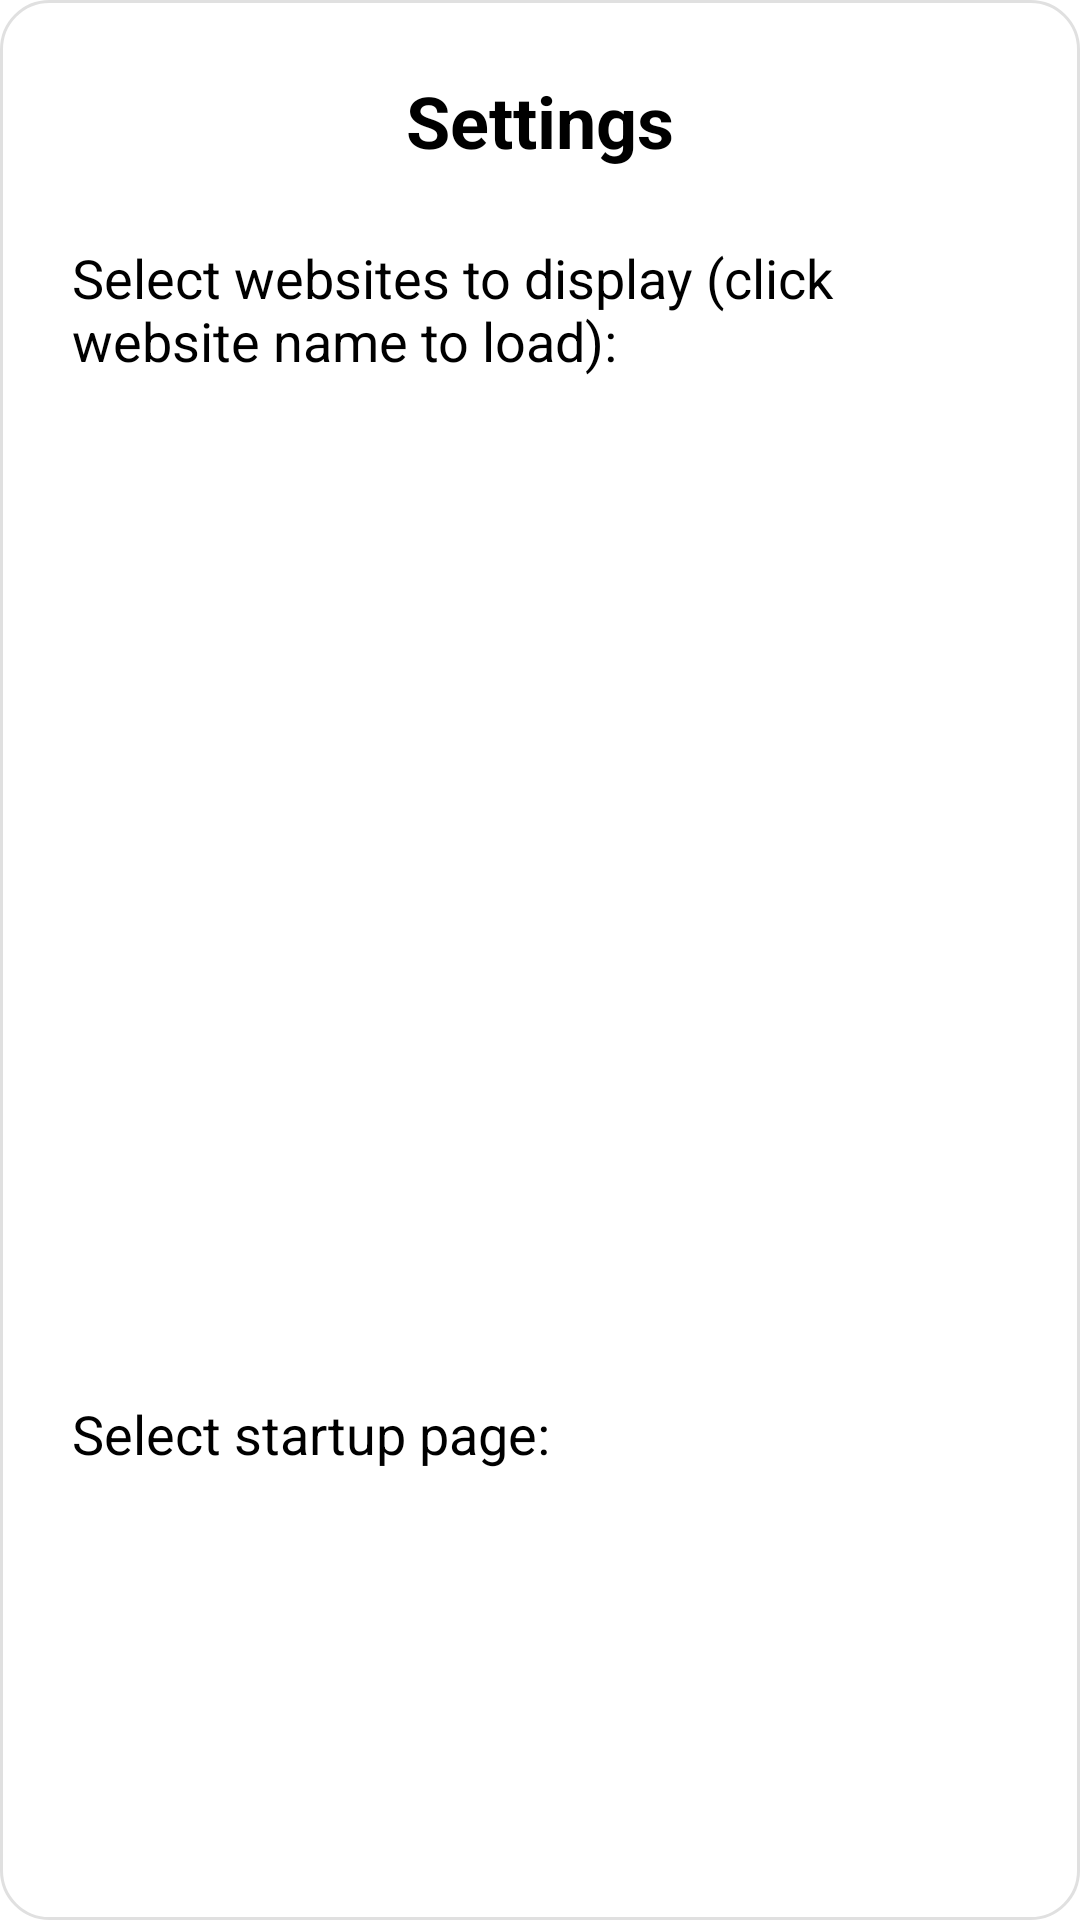

Android layout source for this screen:
<!-- AndroidManifest.xml: application theme Theme.PortalMBKTechStudio -->
<!-- res/layout/dialog_settings.xml -->
<?xml version="1.0" encoding="utf-8"?>
<LinearLayout xmlns:android="http://schemas.android.com/apk/res/android"
    android:layout_width="match_parent"
    android:layout_height="wrap_content"
    android:orientation="vertical"
    android:padding="24dp"
    android:background="@drawable/dialog_background">

    <TextView
        android:layout_width="match_parent"
        android:layout_height="wrap_content"
        android:text="@string/settings_title"
        android:textSize="24sp"
        android:textStyle="bold"
        android:textColor="@color/black"
        android:gravity="center"
        android:layout_marginBottom="24dp" />

    <TextView
        android:layout_width="match_parent"
        android:layout_height="wrap_content"
        android:text="@string/select_websites_title"
        android:textSize="18sp"
        android:textColor="@color/black"
        android:layout_marginBottom="16dp" />

    <ListView
        android:id="@+id/websiteListView"
        android:layout_width="match_parent"
        android:layout_height="300dp"
        android:background="@color/white"
        android:divider="@color/light_gray"
        android:dividerHeight="1dp" />

    <TextView
        android:layout_width="match_parent"
        android:layout_height="wrap_content"
        android:text="@string/select_startup_title"
        android:textSize="18sp"
        android:textColor="@color/black"
        android:layout_marginTop="24dp"
        android:layout_marginBottom="16dp" />

    <ListView
        android:id="@+id/startupListView"
        android:layout_width="match_parent"
        android:layout_height="200dp"
        android:background="@color/white"
        android:divider="@color/light_gray"
        android:dividerHeight="1dp" />

    <LinearLayout
        android:layout_width="match_parent"
        android:layout_height="wrap_content"
        android:orientation="horizontal"
        android:layout_marginTop="24dp">

        <Button
            android:id="@+id/cancelButton"
            android:layout_width="0dp"
            android:layout_height="wrap_content"
            android:layout_weight="1"
            android:text="@string/cancel_button"
            android:layout_marginEnd="8dp" />

        <Button
            android:id="@+id/saveButton"
            android:layout_width="0dp"
            android:layout_height="wrap_content"
            android:layout_weight="1"
            android:text="@string/save_button"
            android:layout_marginStart="8dp" />

    </LinearLayout>

</LinearLayout>
<!-- resources referenced by this layout -->
<resources>
  <color name="black">#FF000000</color>
  <color name="light_gray">#E0E0E0</color>
  <color name="white">#FFFFFFFF</color>
  <!-- drawable dialog_background (drawable) -->
  <?xml version="1.0" encoding="utf-8"?>
  <shape xmlns:android="http://schemas.android.com/apk/res/android">
      <solid android:color="@color/white" />
      <corners android:radius="16dp" />
      <stroke android:width="1dp" android:color="@color/light_gray" />
  </shape>
  <string name="cancel_button">Cancel</string>
  <string name="save_button">Save</string>
  <string name="select_startup_title">Select startup page:</string>
  <string name="select_websites_title">Select websites to display (click website name to load):</string>
  <string name="settings_title">Settings</string>
  <style name="Theme.PortalMBKTechStudio" parent="Theme.MaterialComponents.DayNight.NoActionBar">
          
          <item name="colorPrimary">@color/purple_500</item>
          <item name="colorPrimaryVariant">@color/purple_700</item>
          <item name="colorOnPrimary">@color/white</item>
          
          <item name="colorSecondary">@color/teal_200</item>
          <item name="colorSecondaryVariant">@color/teal_700</item>
          <item name="colorOnSecondary">@color/black</item>
          
          <item name="android:statusBarColor">?attr/colorPrimaryVariant</item>
          
      </style>
  <color name="purple_500">#FF6200EE</color>
  <color name="purple_700">#FF3700B3</color>
  <color name="teal_200">#FF03DAC5</color>
  <color name="teal_700">#FF018786</color>
</resources>
